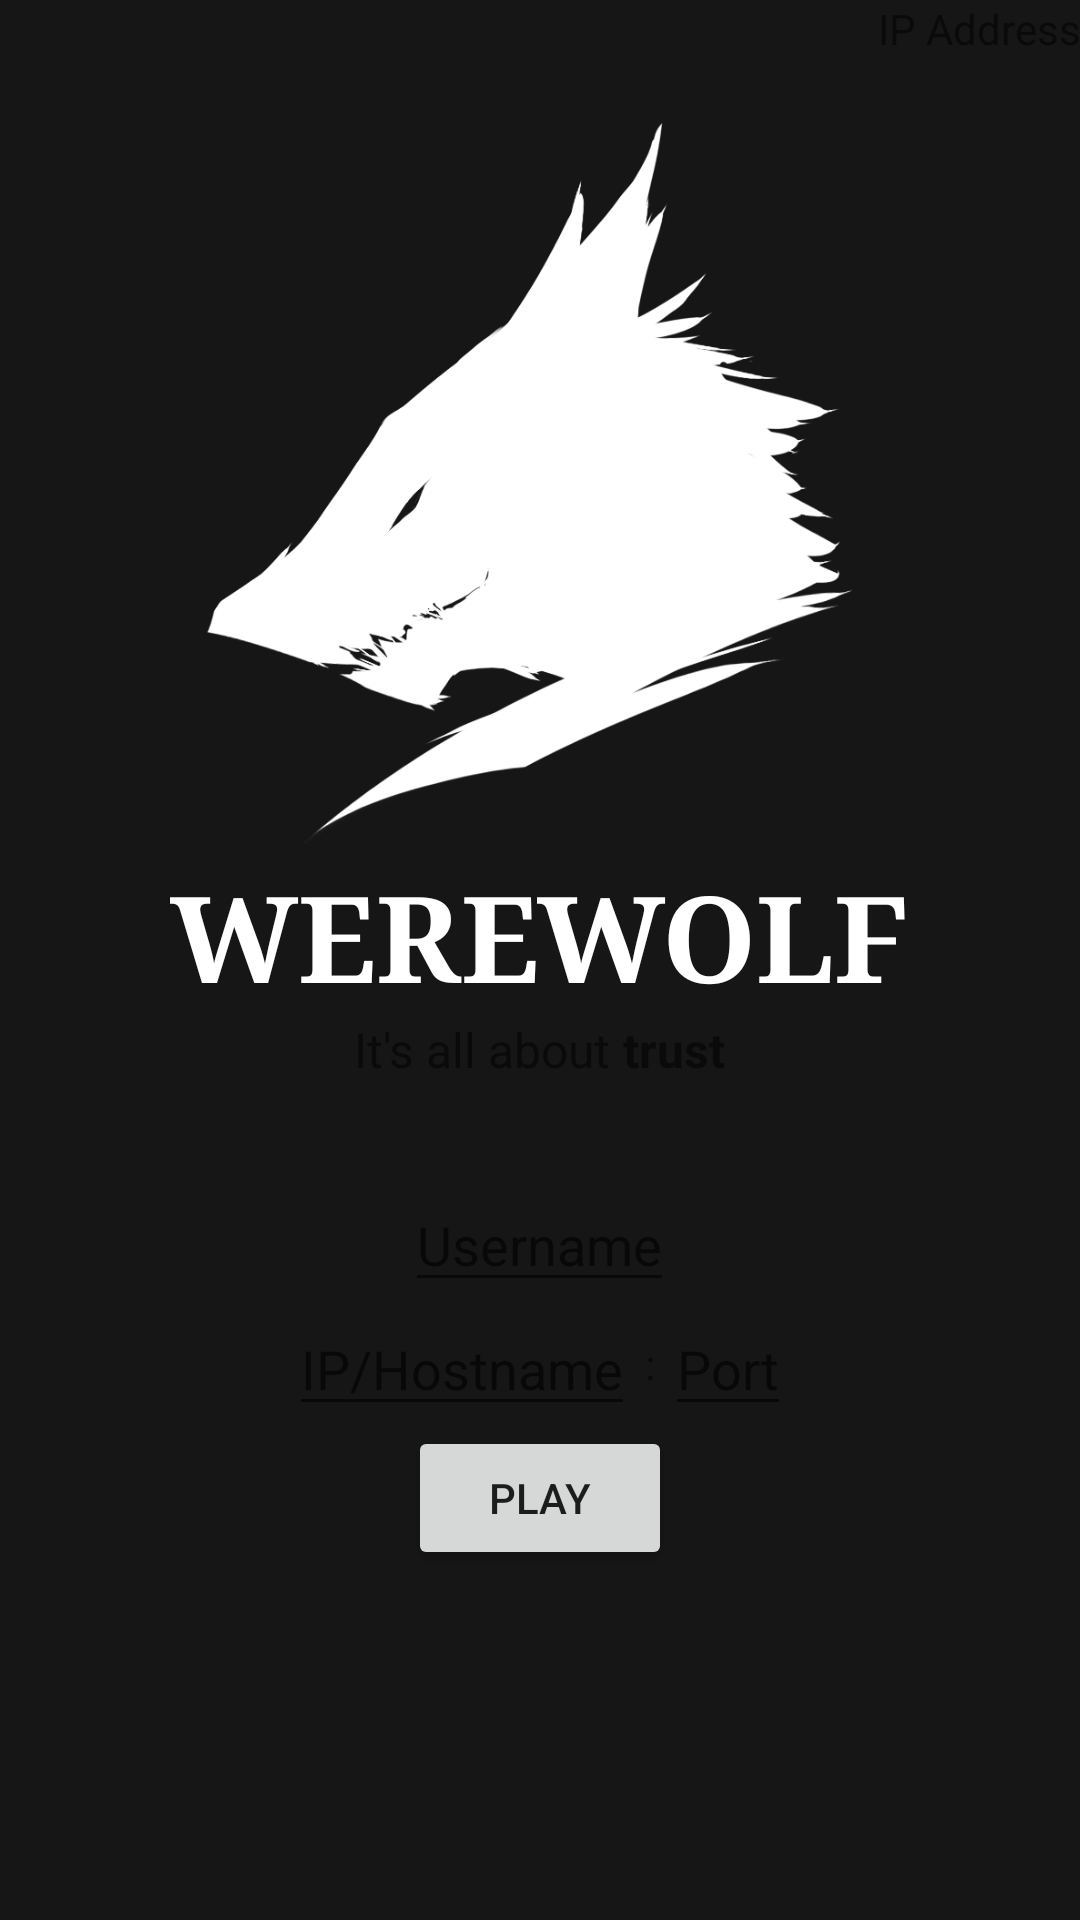

Here is an Android app screen rendered from its layout file. Give the layout XML and the strings, colors and styles it references.
<!-- AndroidManifest.xml: application theme AppTheme -->
<!-- res/layout/activity_login.xml -->
<?xml version="1.0" encoding="utf-8"?>
<LinearLayout xmlns:android="http://schemas.android.com/apk/res/android"
    xmlns:tools="http://schemas.android.com/tools"
    android:layout_width="match_parent"
    android:layout_height="match_parent"
    android:paddingBottom="@dimen/activity_vertical_margin"
    android:paddingLeft="@dimen/activity_horizontal_margin"
    android:paddingRight="@dimen/activity_horizontal_margin"
    android:paddingTop="@dimen/activity_vertical_margin"
    tools:context=".LoginActivity"
    android:orientation="vertical"
    android:background="@color/colorPrimary">

    <TextView
        android:layout_width="wrap_content"
        android:layout_height="wrap_content"
        android:text="IP Address"
        android:id="@+id/ipaddress"
        android:layout_gravity="right"/>

    <ImageView
        android:layout_width="250dp"
        android:layout_height="250dp"
        android:src="@drawable/werewolf"
        android:tint="@android:color/white"
        android:layout_gravity="center"
        android:layout_marginTop="16dp"/>

    <TextView
        android:layout_width="wrap_content"
        android:layout_height="wrap_content"
        android:text="WEREWOLF"
        android:textSize="40sp"
        android:textStyle="bold"
        android:layout_gravity="center"
        android:textColor="@android:color/white"
        android:fontFamily="serif"/>
    <LinearLayout
        android:layout_width="wrap_content"
        android:layout_height="wrap_content"
        android:layout_gravity="center"
        android:orientation="horizontal">
        <TextView
            android:layout_width="wrap_content"
            android:layout_height="wrap_content"
            android:text="It's all about"
            android:textSize="16sp"
            android:layout_gravity="center"/>
        <TextView
            android:layout_width="wrap_content"
            android:layout_height="wrap_content"
            android:text=" trust"
            android:textSize="16sp"
            android:textStyle="bold"

            android:layout_gravity="center"/>
    </LinearLayout>

    <EditText
        android:layout_width="wrap_content"
        android:layout_height="wrap_content"
        android:hint="Username"
        android:layout_gravity="center"
        android:layout_marginTop="32dp"
        android:id="@+id/username_input"/>

    <LinearLayout
        android:layout_width="wrap_content"
        android:layout_height="wrap_content"
        android:orientation="horizontal"
        android:layout_gravity="center">

        <EditText
            android:layout_width="wrap_content"
            android:layout_height="wrap_content"
            android:hint="IP/Hostname"
            android:inputType="numberDecimal"
            android:digits="0123456789."
            android:id="@+id/ip"
            android:layout_gravity="center"/>
        <TextView
            android:layout_width="wrap_content"
            android:layout_height="wrap_content"
            android:text=" : "
            android:layout_gravity="center"/>
        <EditText
            android:layout_width="wrap_content"
            android:layout_height="wrap_content"
            android:hint="Port"
            android:inputType="number"
            android:id="@+id/port"
            android:layout_gravity="center"/>


    </LinearLayout>

    <Button
        android:layout_width="wrap_content"
        android:layout_height="wrap_content"
        android:layout_gravity="center"
        android:text="Play"
        android:onClick="testConnection"/>

</LinearLayout>
<!-- resources referenced by this layout -->
<resources>
  <color name="colorPrimary">#171616</color>
  <!-- drawable werewolf: png bitmap (drawable, 59772 bytes) -->
  <style name="AppTheme" parent="Theme.AppCompat.Light.DarkActionBar">
          
          <item name="colorPrimaryDark">@color/colorPrimaryDark</item>
          <item name="colorAccent">@color/colorAccent</item>
          <item name="colorPrimary">@color/colorPrimary</item>
      </style>
  <color name="colorPrimaryDark">#070606</color>
  <color name="colorAccent">#828282</color>
</resources>
